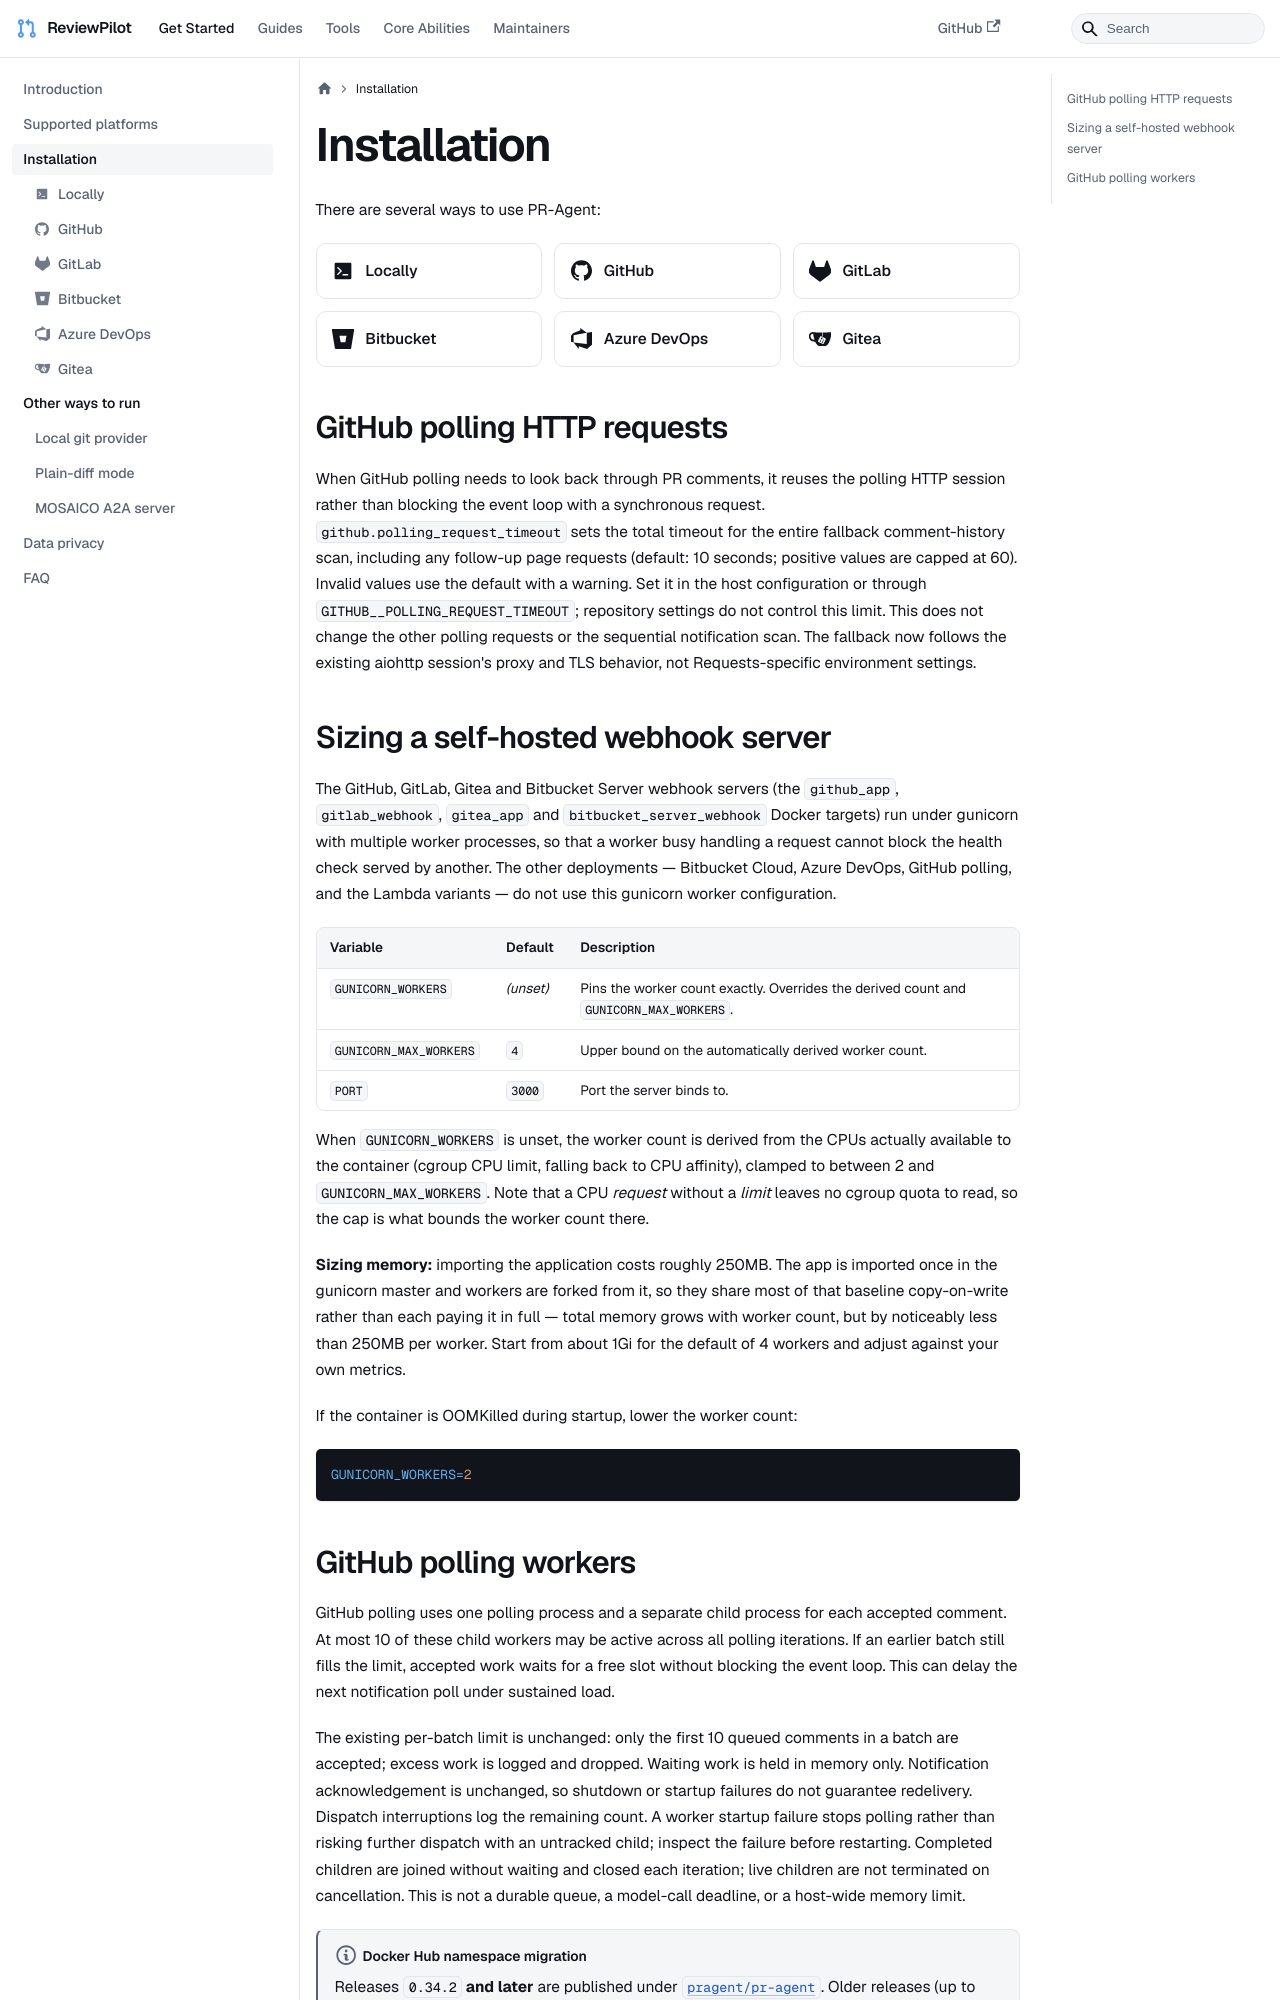

repository: sansuiyi/ReviewPilot · page: installation/index.html · generator: docusaurus

---
title: "Installation"
sidebar_position: 1
---

There are several ways to use PR-Agent:

<div class="pra-provider-grid">

- <span class="pra-logo pra-logo--terminal" aria-hidden="true"></span> [Locally](./locally.md)
- <span class="pra-logo pra-logo--github" aria-hidden="true"></span> [GitHub](./github.md)
- <span class="pra-logo pra-logo--gitlab" aria-hidden="true"></span> [GitLab](./gitlab.md)
- <span class="pra-logo pra-logo--bitbucket" aria-hidden="true"></span> [Bitbucket](./bitbucket.md)
- <span class="pra-logo pra-logo--azuredevops" aria-hidden="true"></span> [Azure DevOps](./azure.md)
- <span class="pra-logo pra-logo--gitea" aria-hidden="true"></span> [Gitea](./gitea.md)

</div>

## GitHub polling HTTP requests

When GitHub polling needs to look back through PR comments, it reuses the polling
HTTP session rather than blocking the event loop with a synchronous request.
`github.polling_request_timeout` sets the total timeout for the entire fallback
comment-history scan, including any follow-up page requests
(default: 10 seconds; positive values are capped at 60). Invalid values use the
default with a warning. Set it in the host configuration or through
`GITHUB__POLLING_REQUEST_TIMEOUT`; repository settings do not control this limit.
This does not change the other polling requests or the sequential notification
scan. The fallback now follows the existing aiohttp session's proxy and TLS
behavior, not Requests-specific environment settings.

## Sizing a self-hosted webhook server

The GitHub, GitLab, Gitea and Bitbucket Server webhook servers (the `github_app`, `gitlab_webhook`, `gitea_app` and `bitbucket_server_webhook` Docker targets) run under gunicorn with multiple worker processes, so that a worker busy handling a request cannot block the health check served by another. The other deployments — Bitbucket Cloud, Azure DevOps, GitHub polling, and the Lambda variants — do not use this gunicorn worker configuration.

| Variable               | Default   | Description                                                                               |
|------------------------|-----------|-------------------------------------------------------------------------------------------|
| `GUNICORN_WORKERS`     | *(unset)* | Pins the worker count exactly. Overrides the derived count and `GUNICORN_MAX_WORKERS`.    |
| `GUNICORN_MAX_WORKERS` | `4`       | Upper bound on the automatically derived worker count.                                    |
| `PORT`                 | `3000`    | Port the server binds to.                                                                 |

When `GUNICORN_WORKERS` is unset, the worker count is derived from the CPUs actually available to the container (cgroup CPU limit, falling back to CPU affinity), clamped to between 2 and `GUNICORN_MAX_WORKERS`. Note that a CPU *request* without a *limit* leaves no cgroup quota to read, so the cap is what bounds the worker count there.

**Sizing memory:** importing the application costs roughly 250MB. The app is imported once in the gunicorn master and workers are forked from it, so they share most of that baseline copy-on-write rather than each paying it in full — total memory grows with worker count, but by noticeably less than 250MB per worker. Start from about 1Gi for the default of 4 workers and adjust against your own metrics.

If the container is OOMKilled during startup, lower the worker count:

```bash
GUNICORN_WORKERS=2
```
